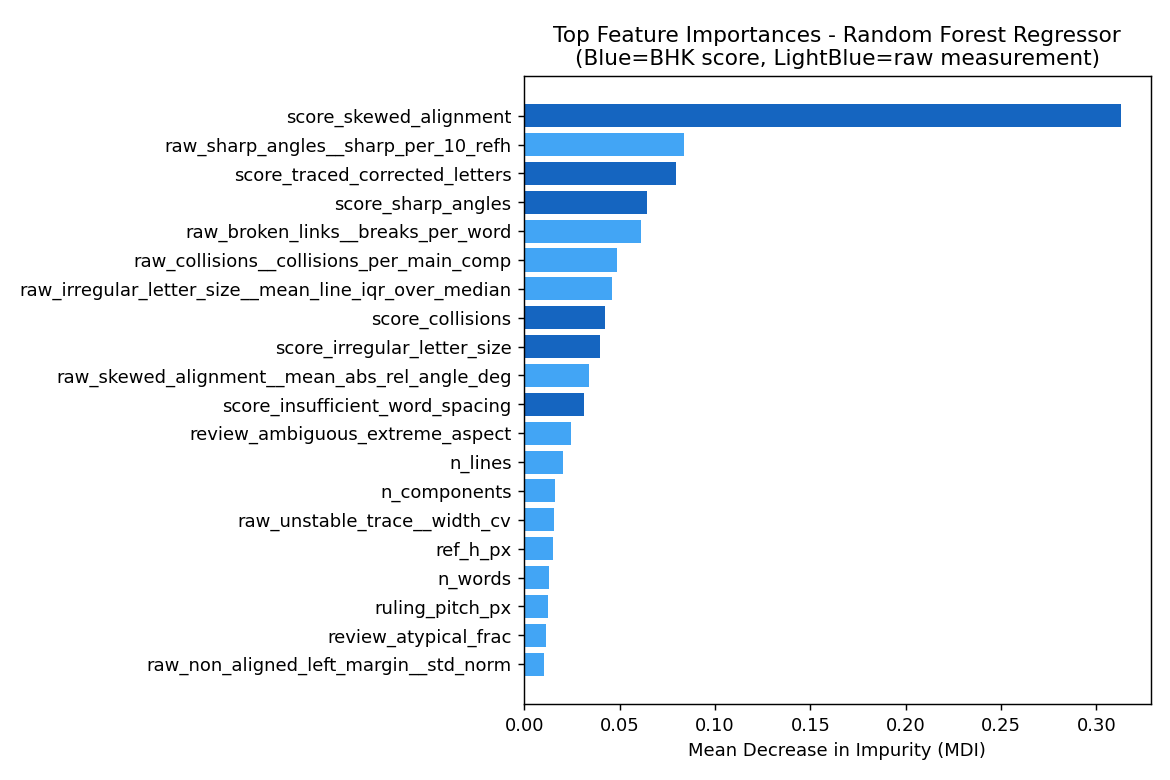

Values plotted in this chart, from the file beside it:
feature, importance
score_skewed_alignment, 0.3127
raw_sharp_angles__sharp_per_10_refh, 0.08387
score_traced_corrected_letters, 0.07971
score_sharp_angles, 0.06438
raw_broken_links__breaks_per_word, 0.061
raw_collisions__collisions_per_main_comp, 0.04841
raw_irregular_letter_size__mean_line_iqr…, 0.04616
score_collisions, 0.04251
score_irregular_letter_size, 0.04
raw_skewed_alignment__mean_abs_rel_angle…, 0.03375
score_insufficient_word_spacing, 0.03116
review_ambiguous_extreme_aspect, 0.02436
n_lines, 0.02009
n_components, 0.01637
raw_unstable_trace__width_cv, 0.01587
ref_h_px, 0.01524
n_words, 0.01282
ruling_pitch_px, 0.01226
review_atypical_frac, 0.01135
raw_non_aligned_left_margin__std_norm, 0.01037
text_skew_deg, 0.01036
review_atypical_n_outliers, 0.006327
score_writing_size, 0.0007243
score_broken_links, 0.0001696
score_non_aligned_left_margin, 4.1383225493765946e-05
score_unstable_trace, 0.0
score_inconsistent_height_extensions, 0.0
